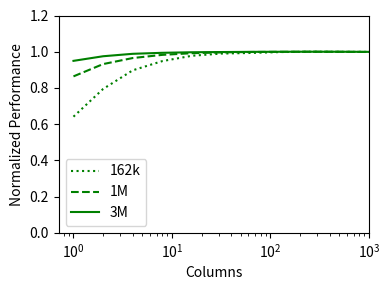

This figure's Python source:
import matplotlib.pyplot as plt
import pandas as pd
import numpy as np
import scipy
import os

plt.rcParams["figure.figsize"] = [4, 3]
plt.rcParams["figure.autolayout"] = True


x = [1,2,4,8,16,32,64,128,256,512,1024]
y0 = [0.64134364,0.794330469,0.897350906,0.94825493,0.977684095,0.989846754,0.993246898,0.998193143,1,0.999455786,0.999220634]
y1 = [0.863863774,0.931744343,0.96513649,0.982656877,0.991849005,0.996477835,0.998501804,0.999514227,1,0.999552188,0.998502685]
y2 = [0.949590813,0.974987761,0.988485436,0.99402443,0.997080587,0.998269149,0.999286329,0.999802112,1,0.999889496,0.999225706]


plt.plot(x, y0, 'g:', label='162k')
plt.plot(x, y1, 'g--', label='1M')
plt.plot(x, y2, 'g', label='3M')


plt.ylabel('Normalized Performance')
plt.ylim(0, 1.2)
plt.xscale('log')
plt.xlim(0, 1000)
plt.xlabel('Columns')
plt.legend()
plt.savefig('interval_min_reads_norm.svg')
plt.show()


def svg2pdf(file):
    cmd = 'inkscape {}.svg --export-area-drawing --export-pdf={}.pdf'.format(file, file)
    print(cmd)
    os.system(cmd)

def pdfcrop(file):
    cmd = '/tmp/pdfcrop.pl {}.pdf'.format(file)
    print(cmd)
    os.system(cmd)

svg2pdf('interval_min_reads_norm')
pdfcrop('interval_min_reads_norm')

